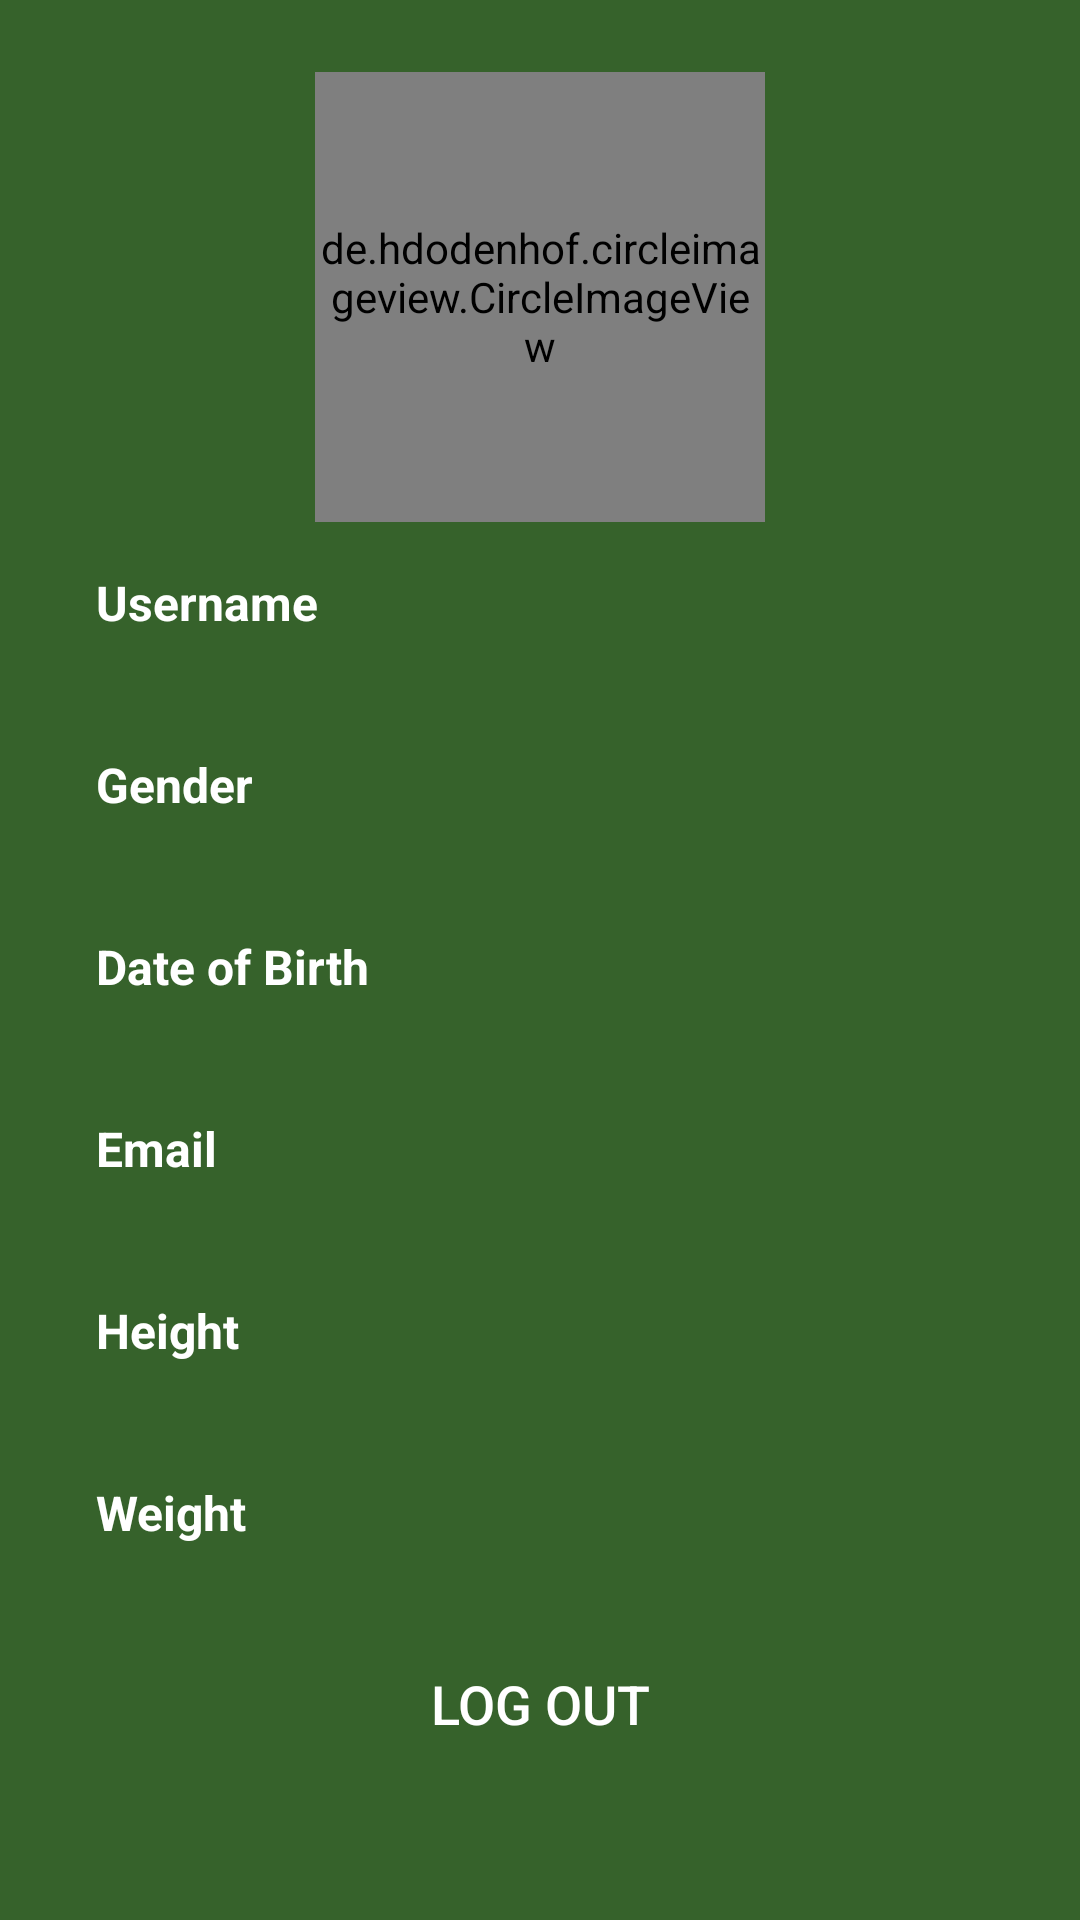

Produce the Android XML layout that renders to this screen, including the resource entries it uses.
<!-- AndroidManifest.xml: application theme Theme.GiziWase -->
<!-- res/layout/fragment_profile.xml -->
<?xml version="1.0" encoding="utf-8"?>
<androidx.constraintlayout.widget.ConstraintLayout xmlns:android="http://schemas.android.com/apk/res/android"
    xmlns:app="http://schemas.android.com/apk/res-auto"
    xmlns:tools="http://schemas.android.com/tools"
    android:layout_width="match_parent"
    android:layout_height="match_parent"
    android:background="@color/dark_green"
    tools:context="com.dicoding.giziwise.profile.ProfileFragment">

    <de.hdodenhof.circleimageview.CircleImageView
        android:id="@+id/img_profile"
        android:layout_width="150dp"
        android:layout_height="150dp"
        android:layout_marginTop="24dp"
        android:src="@drawable/image_profile"
        app:layout_constraintEnd_toEndOf="parent"
        app:layout_constraintStart_toStartOf="parent"
        app:layout_constraintTop_toTopOf="parent" />

    <TextView
        android:id="@+id/tv_name"
        android:layout_width="0dp"
        android:layout_height="wrap_content"
        android:layout_marginStart="32dp"
        android:layout_marginTop="16dp"
        android:layout_marginEnd="32dp"
        android:text="@string/name"
        android:textColor="@color/white"
        android:textSize="16sp"
        android:textStyle="bold"
        app:layout_constraintEnd_toEndOf="parent"
        app:layout_constraintStart_toStartOf="parent"
        app:layout_constraintTop_toBottomOf="@+id/img_profile" />

    <TextView
        android:id="@+id/tv_name_value"
        android:layout_width="0dp"
        android:layout_height="wrap_content"
        android:layout_marginTop="8dp"
        android:textColor="@color/white"
        android:textSize="14sp"
        app:layout_constraintEnd_toEndOf="@+id/tv_name"
        app:layout_constraintStart_toStartOf="@+id/tv_name"
        app:layout_constraintTop_toBottomOf="@+id/tv_name"
        tools:text="Abdurrasyid Muhasibi" />

    <TextView
        android:id="@+id/tv_gender"
        android:layout_width="0dp"
        android:layout_height="wrap_content"
        android:layout_marginTop="12dp"
        android:text="@string/gender"
        android:textColor="@color/white"
        android:textSize="16sp"
        android:textStyle="bold"
        app:layout_constraintEnd_toEndOf="@+id/tv_name_value"
        app:layout_constraintStart_toStartOf="@+id/tv_name_value"
        app:layout_constraintTop_toBottomOf="@+id/tv_name_value" />

    <TextView
        android:id="@+id/tv_gender_value"
        android:layout_width="0dp"
        android:layout_height="wrap_content"
        android:layout_marginTop="8dp"
        android:textColor="@color/white"
        android:textSize="14sp"
        app:layout_constraintEnd_toEndOf="@+id/tv_gender"
        app:layout_constraintStart_toStartOf="@+id/tv_gender"
        app:layout_constraintTop_toBottomOf="@+id/tv_gender"
        tools:text="Male" />

    <TextView
        android:id="@+id/tv_date"
        android:layout_width="0dp"
        android:layout_height="wrap_content"
        android:layout_marginTop="12dp"
        android:text="@string/DoB"
        android:textColor="@color/white"
        android:textSize="16sp"
        android:textStyle="bold"
        app:layout_constraintEnd_toEndOf="@+id/tv_gender_value"
        app:layout_constraintStart_toStartOf="@+id/tv_gender_value"
        app:layout_constraintTop_toBottomOf="@+id/tv_gender_value" />

    <TextView

        android:id="@+id/tv_date_value"
        android:layout_width="0dp"
        android:layout_height="wrap_content"
        android:layout_marginTop="8dp"
        android:textColor="@color/white"
        android:textSize="14sp"
        app:layout_constraintEnd_toEndOf="@+id/tv_date"
        app:layout_constraintStart_toStartOf="@+id/tv_date"
        app:layout_constraintTop_toBottomOf="@+id/tv_date"
        tools:text="20 Agustus 2000" />

    <TextView
        android:id="@+id/tv_email"
        android:layout_width="0dp"
        android:layout_height="wrap_content"
        android:layout_marginTop="12dp"
        android:text="@string/email"
        android:textColor="@color/white"
        android:textSize="16sp"
        android:textStyle="bold"
        app:layout_constraintEnd_toEndOf="@+id/tv_date_value"
        app:layout_constraintStart_toStartOf="@+id/tv_date_value"
        app:layout_constraintTop_toBottomOf="@+id/tv_date_value" />

    <TextView
        android:id="@+id/tv_email_value"
        android:layout_width="0dp"
        android:layout_height="wrap_content"
        android:layout_marginTop="8dp"
        android:textColor="@color/white"
        android:textSize="14sp"
        app:layout_constraintEnd_toEndOf="@+id/tv_email"
        app:layout_constraintStart_toStartOf="@+id/tv_email"
        app:layout_constraintTop_toBottomOf="@+id/tv_email"
        tools:text="ice.syid@gmail.com" />

    <TextView
        android:id="@+id/tv_tinggi"
        android:layout_width="0dp"
        android:layout_height="wrap_content"
        android:layout_marginTop="12dp"
        android:text="@string/tinggi"
        android:textColor="@color/white"
        android:textSize="16sp"
        android:textStyle="bold"
        app:layout_constraintEnd_toEndOf="@+id/tv_email_value"
        app:layout_constraintStart_toStartOf="@+id/tv_email_value"
        app:layout_constraintTop_toBottomOf="@+id/tv_email_value" />

    <TextView
        android:id="@+id/tv_tinggi_value"
        android:layout_width="0dp"
        android:layout_height="wrap_content"
        android:layout_marginTop="8dp"
        android:textColor="@color/white"
        android:textSize="14sp"
        app:layout_constraintEnd_toEndOf="@+id/tv_tinggi"
        app:layout_constraintStart_toStartOf="@+id/tv_tinggi"
        app:layout_constraintTop_toBottomOf="@+id/tv_tinggi"
        tools:text="160 cm" />

    <TextView
        android:id="@+id/tv_berat"
        android:layout_width="0dp"
        android:layout_height="wrap_content"
        android:layout_marginTop="12dp"
        android:text="@string/berat"
        android:textColor="@color/white"
        android:textSize="16sp"
        android:textStyle="bold"
        app:layout_constraintEnd_toEndOf="@+id/tv_tinggi_value"
        app:layout_constraintStart_toStartOf="@+id/tv_tinggi_value"
        app:layout_constraintTop_toBottomOf="@+id/tv_tinggi_value" />

    <TextView
        android:id="@+id/tv_berat_value"
        android:layout_width="0dp"
        android:layout_height="wrap_content"
        android:layout_marginTop="8dp"
        android:textColor="@color/white"
        android:textSize="14sp"
        app:layout_constraintEnd_toEndOf="@+id/tv_berat"
        app:layout_constraintStart_toStartOf="@+id/tv_berat"
        app:layout_constraintTop_toBottomOf="@+id/tv_berat"
        tools:text="60 kg" />

    <android.widget.Button
        android:id="@+id/btn_logout"
        android:layout_width="0dp"
        android:layout_height="wrap_content"
        android:layout_marginStart="24dp"
        android:layout_marginEnd="24dp"
        android:layout_marginBottom="48dp"
        android:background="@drawable/bg_red"
        android:text="@string/logout"
        android:textColor="@color/white"
        android:textSize="18sp"
        app:layout_constraintBottom_toBottomOf="parent"
        app:layout_constraintEnd_toEndOf="parent"
        app:layout_constraintStart_toStartOf="parent" />

</androidx.constraintlayout.widget.ConstraintLayout>
<!-- resources referenced by this layout -->
<resources>
  <color name="dark_green">#36622B</color>
  <color name="white">#FFFFFFFF</color>
  <string name="DoB">Date of Birth</string>
  <string name="berat">Weight</string>
  <string name="email">Email</string>
  <string name="gender">Gender</string>
  <string name="logout">Log Out</string>
  <string name="name">Username</string>
  <string name="tinggi">Height</string>
  <style name="Theme.GiziWase" parent="Base.Theme.GiziWase" />
  <style name="Base.Theme.GiziWase" parent="Theme.Material3.Light.NoActionBar">
           Customize your light theme here.
           <item name="colorPrimary">@color/main</item>
      </style>
  <color name="main">#00CC0A</color>
</resources>
